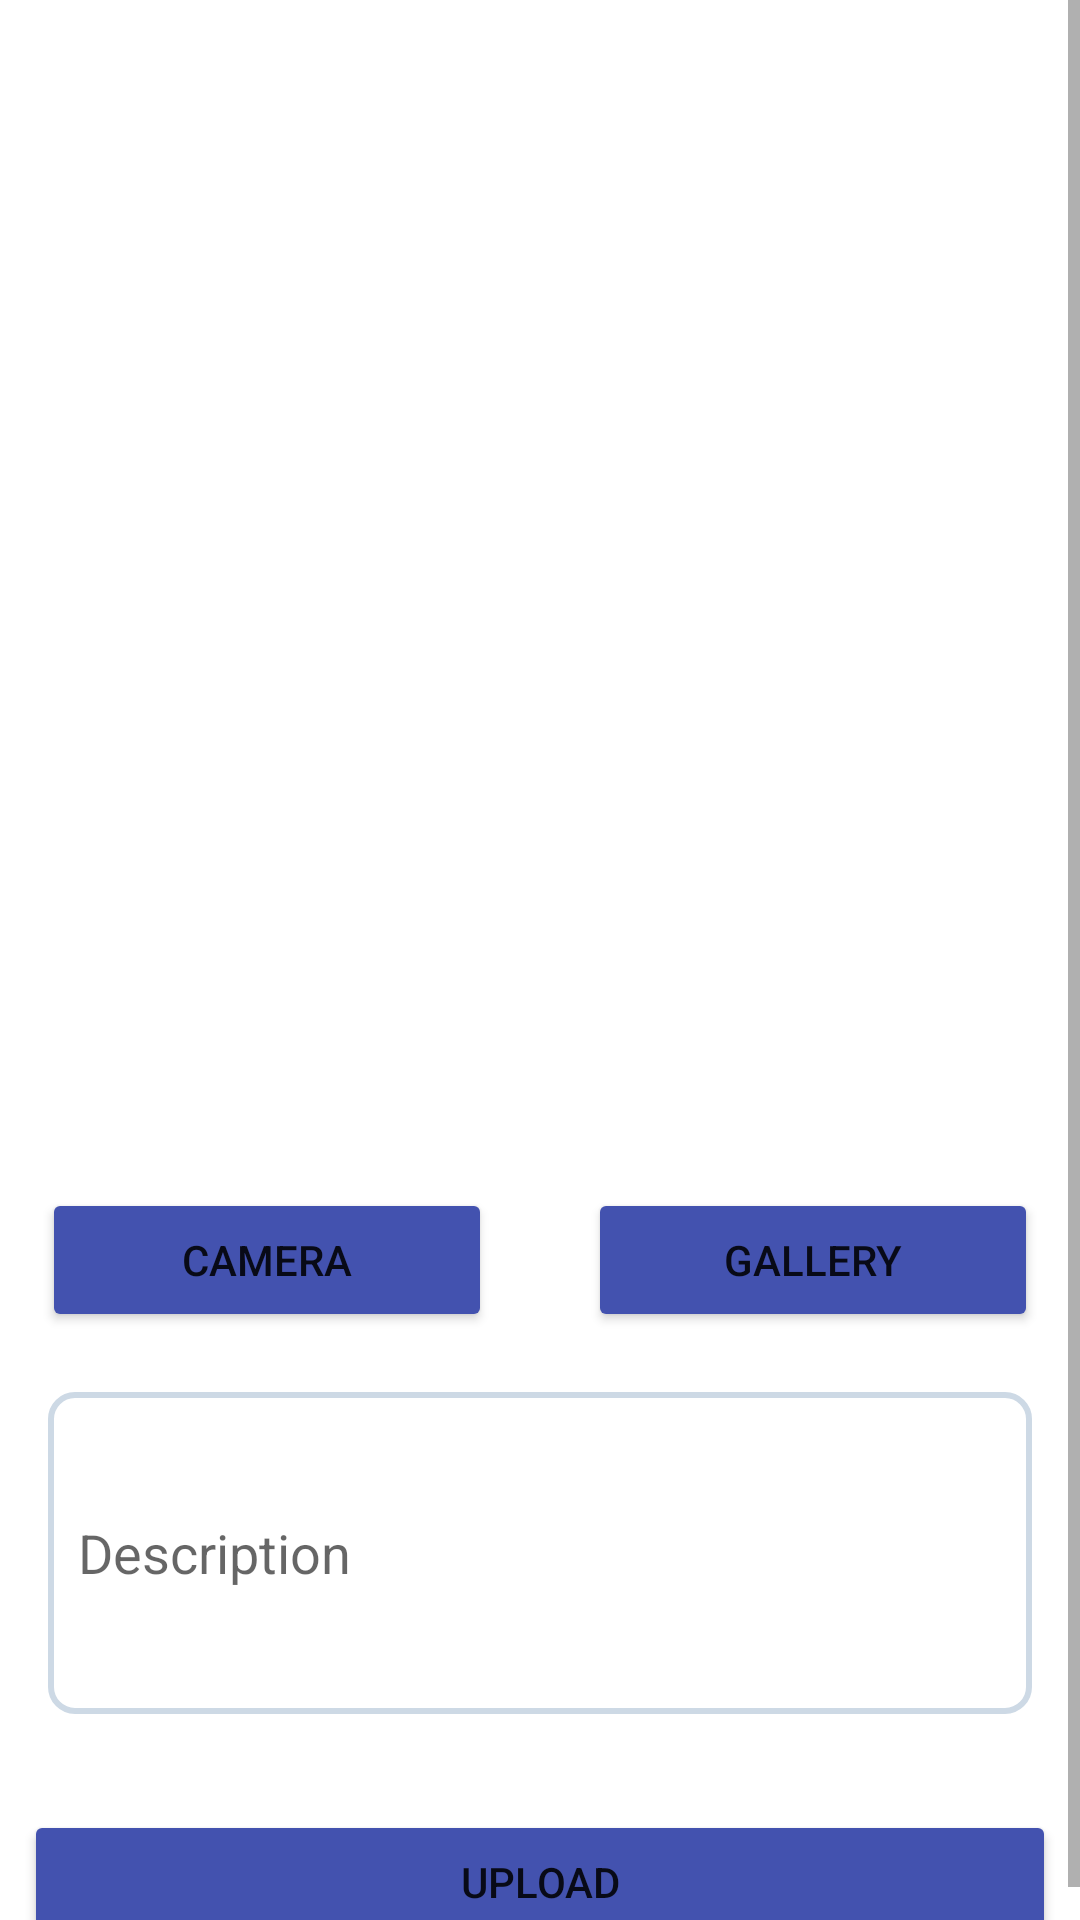

Write the Android layout XML for this screen, with the resource values it uses.
<!-- AndroidManifest.xml: application theme Theme.StoryApp -->
<!-- res/layout/activity_upload_story.xml -->
<?xml version="1.0" encoding="utf-8"?>
<RelativeLayout xmlns:android="http://schemas.android.com/apk/res/android"
    xmlns:app="http://schemas.android.com/apk/res-auto"
    xmlns:tools="http://schemas.android.com/tools"
    android:layout_width="match_parent"
    android:layout_height="match_parent"
    tools:context=".ui.uploadStory.UploadStoryActivity">

    <ProgressBar
        android:id="@+id/progressBar"
        style="?android:attr/progressBarStyle"
        android:layout_width="wrap_content"
        android:layout_height="wrap_content"
        android:layout_centerInParent="true"
        android:visibility="gone"
        tools:visibility="visible" />

    <ScrollView
        android:layout_width="match_parent"
        android:layout_height="match_parent">

        <LinearLayout
            android:layout_width="match_parent"
            android:layout_height="wrap_content"
            android:orientation="vertical">

            <RelativeLayout
                android:layout_width="wrap_content"
                android:layout_height="wrap_content">

                <ImageView
                    android:id="@+id/previewImageView"
                    android:layout_width="match_parent"
                    android:layout_height="380dp"
                    android:contentDescription="@string/image_story"
                    app:srcCompat="@drawable/ic_baseline_place_holder_24" />

            </RelativeLayout>

            <LinearLayout
                android:layout_width="match_parent"
                android:layout_height="wrap_content"
                android:layout_marginTop="16dp"
                android:gravity="center"
                android:orientation="horizontal">

                <Button
                    android:id="@+id/cameraXButton"
                    android:layout_width="150dp"
                    android:layout_height="wrap_content"
                    android:layout_marginEnd="16dp"
                    android:backgroundTint="@color/button"
                    android:elevation="2dp"
                    android:scaleType="fitCenter"
                    android:text="@string/camera"
                    app:layout_constraintEnd_toStartOf="@+id/guideline3"
                    app:layout_constraintHorizontal_bias="1.0"
                    app:layout_constraintStart_toStartOf="parent"
                    app:layout_constraintTop_toBottomOf="@+id/iv_preview" />

                <Button
                    android:id="@+id/galleryButton"
                    android:layout_width="150dp"
                    android:layout_height="wrap_content"
                    android:layout_marginStart="16dp"
                    android:backgroundTint="@color/button"
                    android:text="@string/gallery" />
            </LinearLayout>

            <EditText
                android:id="@+id/descriptionEditText"
                android:layout_width="match_parent"
                android:layout_height="wrap_content"
                android:layout_marginStart="16dp"
                android:layout_marginTop="20dp"
                android:layout_marginEnd="16dp"
                android:autofillHints="Your description"
                android:background="@drawable/border_edit_text"
                android:hint="@string/description"
                android:inputType="textMultiLine"
                android:maxLines="3"
                android:minLines="4"
                android:padding="10dp"
                android:scrollbars="vertical"
                app:layout_constraintEnd_toEndOf="parent"
                app:layout_constraintHorizontal_bias="1.0"
                app:layout_constraintStart_toStartOf="parent"
                app:layout_constraintTop_toBottomOf="@+id/cameraXButton" />

            <Button
                android:id="@+id/uploadButton"
                android:layout_width="match_parent"
                android:layout_height="wrap_content"
                android:layout_marginStart="8dp"
                android:layout_marginTop="32dp"
                android:layout_marginEnd="8dp"
                android:backgroundTint="@color/button"
                android:text="@string/upload" />

        </LinearLayout>
    </ScrollView>


</RelativeLayout>
<!-- resources referenced by this layout -->
<resources>
  <color name="button">#4352AF</color>
  <!-- drawable border_edit_text (drawable) -->
  <?xml version="1.0" encoding="utf-8"?>
  <shape xmlns:android="http://schemas.android.com/apk/res/android"
      android:shape="rectangle">
      <solid android:color="@android:color/transparent" />
  
      <corners android:radius="8dp" />
      <stroke
          android:width="2dp"
          android:color="@color/text_color" />
  </shape>
  <string name="camera">Camera</string>
  <string name="description">Description</string>
  <string name="gallery">Gallery</string>
  <string name="image_story">Story Image</string>
  <string name="upload">Upload</string>
  <style name="Theme.StoryApp" parent="Theme.MaterialComponents.DayNight.DarkActionBar">
          <item name="colorPrimary">@color/color_primary_light</item>
          <item name="colorPrimaryVariant">@color/color_primary_variant_light</item>
          <item name="colorOnPrimary">@color/white</item>
          
          <item name="colorSecondary">@color/color_secondary_light</item>
          <item name="colorSecondaryVariant">@color/color_secondary_variant_light</item>
          <item name="colorOnSecondary">@color/color_on_secondary_light</item>
          
          <item name="android:statusBarColor" tools:targetApi="l">?attr/colorPrimaryVariant</item>
      </style>
  <color name="text_color">#CDD9E5</color>
  <color name="color_primary_light">#4C98E5</color>
  <color name="color_primary_variant_light">#3AB4E1</color>
  <color name="white">#FFFFFFFF</color>
  <color name="color_secondary_light">#0DB0C4</color>
  <color name="color_secondary_variant_light">#0DB0C4</color>
  <color name="color_on_secondary_light">#0D0D0D</color>
</resources>
